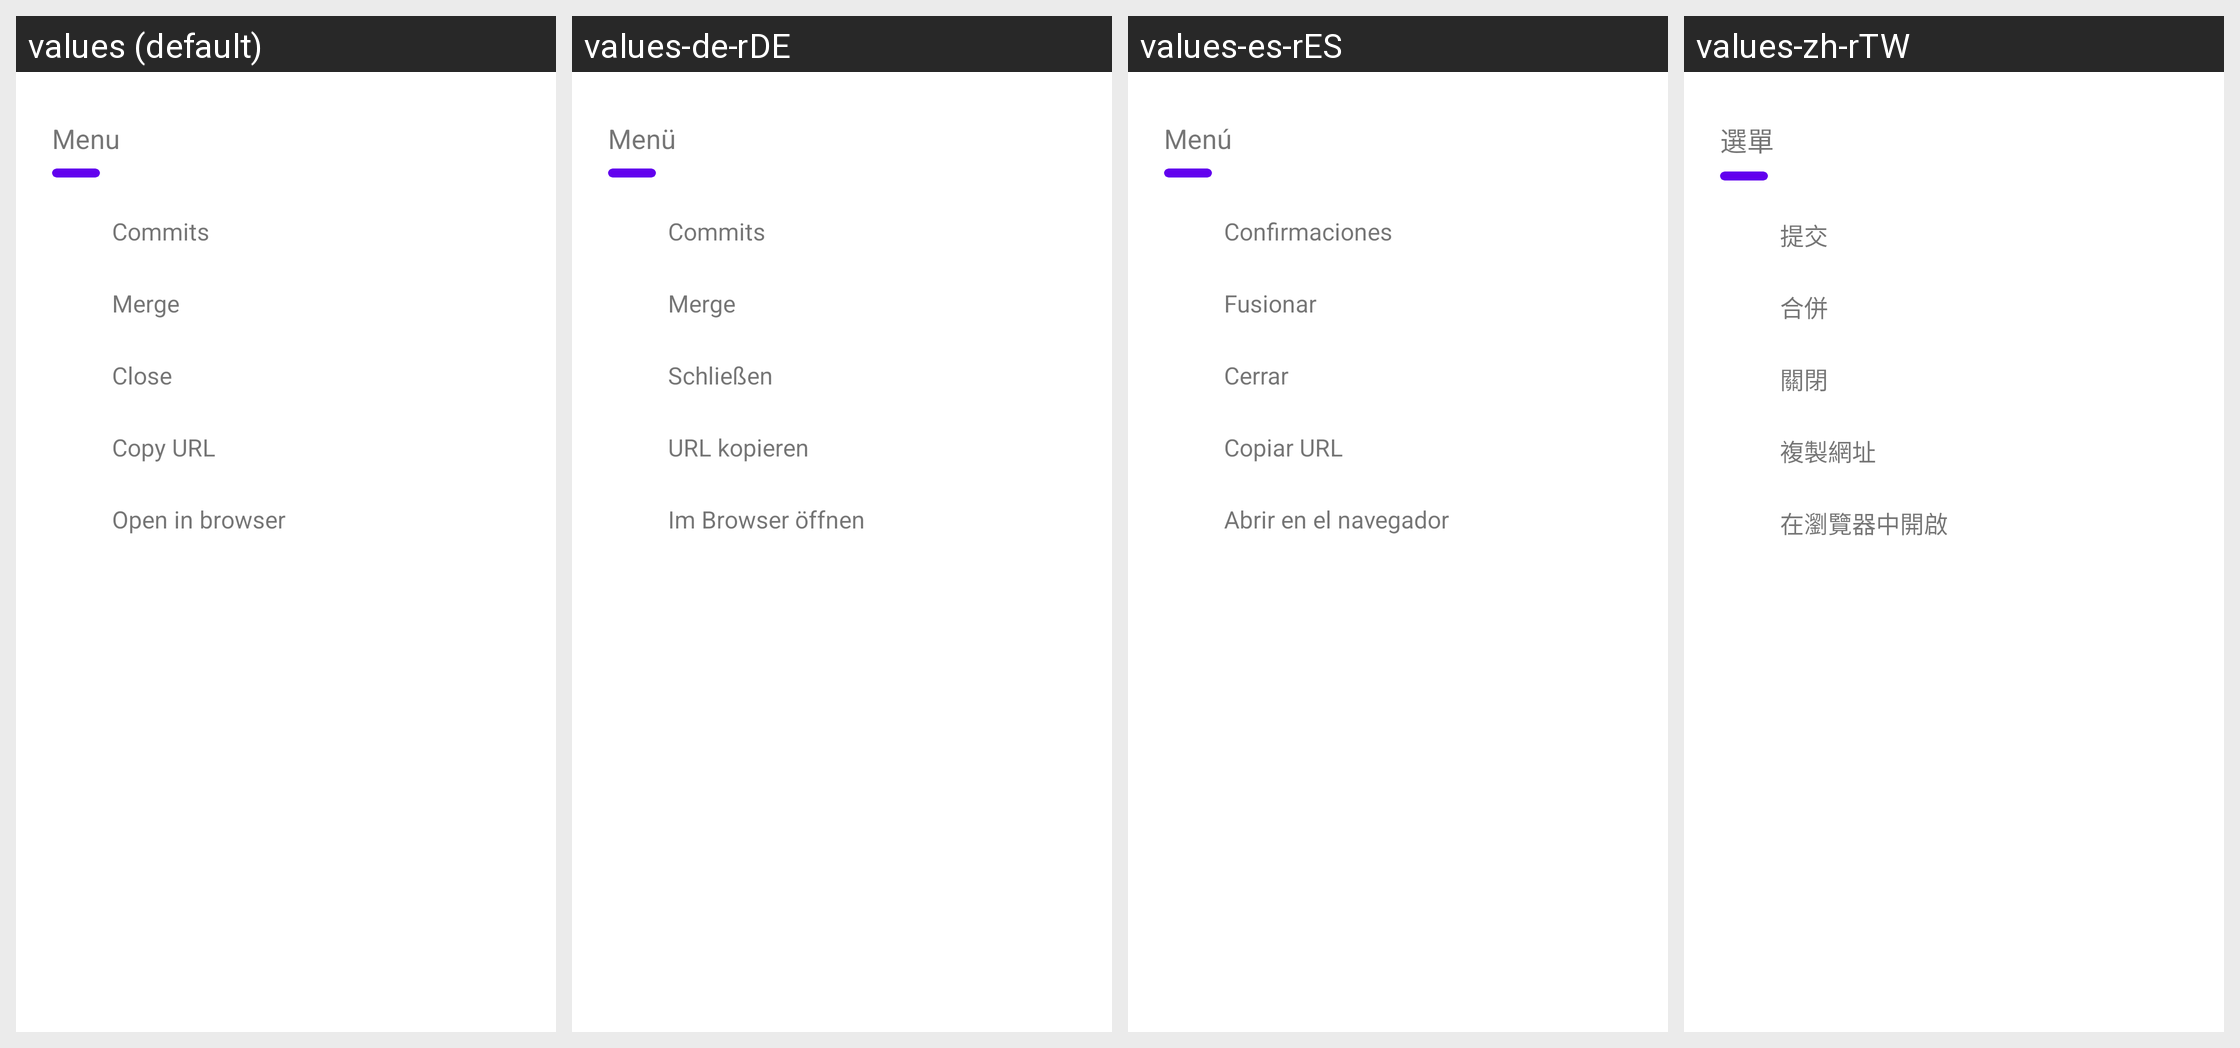

For this localized Android screen grid, give each drawn string resource with its value in every locale shown.
Android screen res/layout/bottom_sheet_merge_request_actions.xml rendered under 4 locales, left to right: values (default), values-de-rDE, values-es-rES, values-zh-rTW. Device: Nexus 5 (rendered at 1080×1920; each locale shown at half size, 540×960, under a caption strip naming it); theme Theme.MaterialComponents.DayNight.NoActionBar.
Other locales in the repository, not shown: values-fr-rFR, values-it-rIT, values-ru-rRU, values-zh-rCN.
Strings drawn on this screen, with the default value and each locale's value (text and hints the layout hard-codes, and strings that could not be matched under every locale, appear in the picture but are not listed):

menu
  values: Menu
  values-de-rDE: Menü
  values-es-rES: Menú
  values-zh-rTW: 選單

commits
  values: Commits
  values-de-rDE: Commits
  values-es-rES: Confirmaciones
  values-zh-rTW: 提交

merge
  values: Merge
  values-de-rDE: Merge
  values-es-rES: Fusionar
  values-zh-rTW: 合併

close
  values: Close
  values-de-rDE: Schließen
  values-es-rES: Cerrar
  values-zh-rTW: 關閉

copy_url
  values: Copy URL
  values-de-rDE: URL kopieren
  values-es-rES: Copiar URL
  values-zh-rTW: 複製網址

open_in_browser
  values: Open in browser
  values-de-rDE: Im Browser öffnen
  values-es-rES: Abrir en el navegador
  values-zh-rTW: 在瀏覽器中開啟
